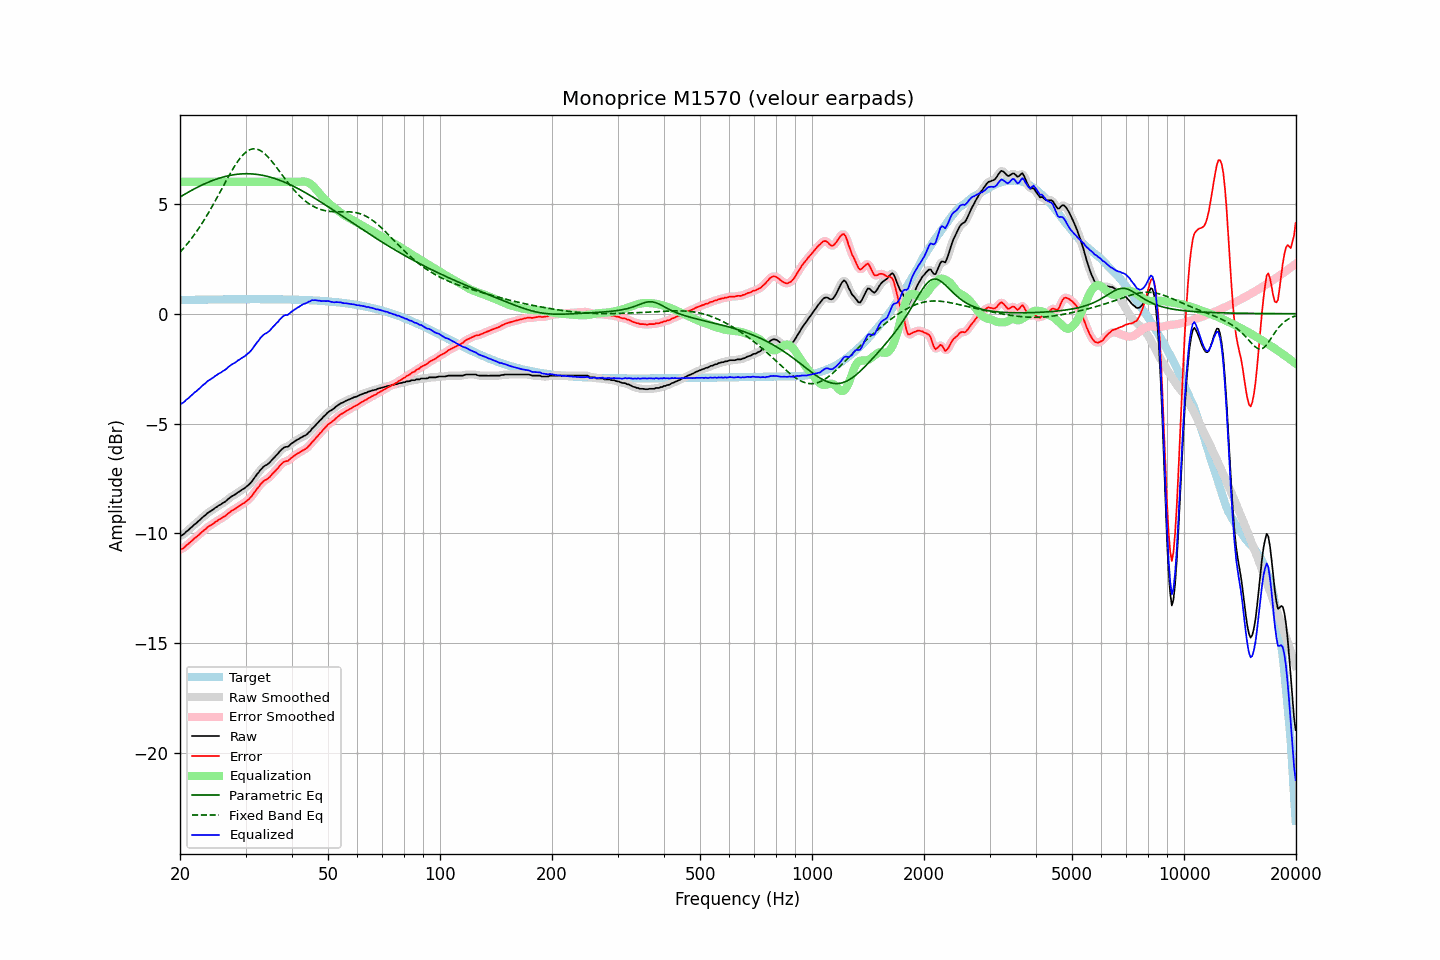

Data behind this chart, as committed beside it:
frequency, raw, error, smoothed, error_smoothed, equalization, parametric_eq, fixed_band_eq, equalized_raw, equalized_smoothed, target
20.00, -10.11, -10.73, -10.12, -10.74, 6.00, 5.31, 2.80, -4.11, -4.12, 0.62
20.20, -10.09, -10.71, -10.08, -10.71, 6.00, 5.35, 2.88, -4.09, -4.08, 0.63
20.40, -10.05, -10.67, -10.04, -10.66, 6.00, 5.40, 2.96, -4.05, -4.04, 0.63
20.61, -9.99, -10.62, -9.98, -10.61, 6.00, 5.44, 3.05, -3.99, -3.98, 0.63
20.81, -9.91, -10.54, -9.92, -10.55, 6.00, 5.48, 3.13, -3.91, -3.92, 0.63
21.02, -9.86, -10.49, -9.85, -10.48, 6.00, 5.52, 3.22, -3.86, -3.85, 0.63
21.23, -9.79, -10.42, -9.79, -10.42, 6.00, 5.56, 3.31, -3.79, -3.79, 0.63
21.44, -9.73, -10.36, -9.72, -10.36, 6.00, 5.60, 3.41, -3.73, -3.72, 0.63
21.66, -9.66, -10.29, -9.66, -10.29, 6.00, 5.64, 3.50, -3.66, -3.66, 0.63
21.87, -9.59, -10.22, -9.59, -10.23, 6.00, 5.68, 3.60, -3.59, -3.59, 0.63
22.09, -9.54, -10.17, -9.53, -10.17, 6.00, 5.72, 3.71, -3.54, -3.53, 0.64
22.31, -9.47, -10.10, -9.47, -10.11, 6.00, 5.76, 3.81, -3.47, -3.47, 0.64
22.54, -9.41, -10.05, -9.40, -10.04, 6.00, 5.79, 3.92, -3.41, -3.40, 0.64
22.76, -9.34, -9.98, -9.34, -9.97, 6.00, 5.83, 4.03, -3.34, -3.34, 0.64
22.99, -9.27, -9.91, -9.27, -9.91, 6.00, 5.87, 4.15, -3.27, -3.27, 0.64
23.22, -9.21, -9.85, -9.21, -9.85, 6.00, 5.90, 4.26, -3.21, -3.21, 0.64
23.45, -9.16, -9.80, -9.14, -9.79, 6.00, 5.93, 4.38, -3.16, -3.14, 0.64
23.69, -9.08, -9.72, -9.09, -9.73, 6.00, 5.96, 4.50, -3.08, -3.09, 0.64
23.92, -9.03, -9.67, -9.03, -9.68, 6.00, 5.99, 4.63, -3.03, -3.03, 0.64
24.16, -8.99, -9.63, -8.98, -9.63, 6.00, 6.02, 4.75, -2.99, -2.98, 0.64
24.40, -8.94, -9.58, -8.93, -9.58, 6.00, 6.05, 4.88, -2.94, -2.93, 0.65
24.65, -8.89, -9.53, -8.89, -9.53, 6.00, 6.08, 5.01, -2.89, -2.89, 0.65
24.89, -8.83, -9.47, -8.83, -9.48, 6.00, 6.11, 5.14, -2.83, -2.83, 0.65
25.14, -8.79, -9.43, -8.78, -9.43, 6.00, 6.13, 5.28, -2.79, -2.78, 0.65
25.39, -8.73, -9.38, -8.74, -9.38, 6.00, 6.16, 5.41, -2.73, -2.74, 0.65
25.65, -8.70, -9.35, -8.69, -9.34, 6.00, 6.18, 5.55, -2.70, -2.69, 0.65
25.91, -8.65, -9.30, -8.65, -9.30, 6.00, 6.20, 5.68, -2.65, -2.65, 0.65
26.16, -8.60, -9.25, -8.60, -9.26, 6.00, 6.22, 5.82, -2.60, -2.60, 0.65
26.43, -8.56, -9.21, -8.55, -9.20, 6.00, 6.24, 5.95, -2.56, -2.55, 0.65
26.69, -8.50, -9.15, -8.49, -9.15, 6.00, 6.26, 6.09, -2.50, -2.49, 0.65
26.96, -8.43, -9.08, -8.43, -9.09, 6.00, 6.28, 6.22, -2.43, -2.43, 0.65
27.23, -8.38, -9.03, -8.37, -9.03, 6.00, 6.29, 6.35, -2.38, -2.37, 0.65
27.50, -8.32, -8.97, -8.32, -8.98, 6.00, 6.31, 6.48, -2.32, -2.32, 0.66
27.77, -8.28, -8.93, -8.28, -8.93, 6.00, 6.32, 6.60, -2.28, -2.28, 0.66
28.05, -8.24, -8.89, -8.23, -8.89, 6.00, 6.33, 6.72, -2.24, -2.23, 0.66
28.33, -8.19, -8.84, -8.18, -8.84, 6.00, 6.34, 6.83, -2.19, -2.18, 0.66
28.62, -8.13, -8.79, -8.13, -8.79, 6.00, 6.35, 6.94, -2.13, -2.13, 0.66
28.90, -8.09, -8.74, -8.08, -8.74, 6.00, 6.36, 7.04, -2.09, -2.08, 0.66
29.19, -8.04, -8.70, -8.04, -8.70, 6.00, 6.36, 7.13, -2.04, -2.04, 0.66
29.48, -7.99, -8.65, -7.99, -8.65, 6.00, 6.37, 7.21, -1.99, -1.99, 0.66
29.78, -7.95, -8.61, -7.94, -8.60, 6.00, 6.37, 7.29, -1.95, -1.94, 0.66
30.08, -7.89, -8.55, -7.89, -8.55, 6.00, 6.37, 7.35, -1.89, -1.89, 0.66
30.38, -7.83, -8.49, -7.83, -8.49, 6.00, 6.37, 7.40, -1.83, -1.83, 0.66
30.68, -7.77, -8.43, -7.76, -8.43, 6.00, 6.37, 7.45, -1.77, -1.76, 0.66
30.99, -7.69, -8.35, -7.69, -8.35, 6.00, 6.36, 7.48, -1.69, -1.69, 0.66
31.30, -7.61, -8.27, -7.60, -8.26, 6.00, 6.36, 7.50, -1.61, -1.60, 0.66
31.61, -7.50, -8.16, -7.50, -8.16, 6.00, 6.35, 7.50, -1.50, -1.50, 0.66
31.93, -7.40, -8.06, -7.40, -8.06, 6.00, 6.35, 7.50, -1.40, -1.40, 0.66
32.24, -7.30, -7.96, -7.30, -7.96, 6.00, 6.34, 7.48, -1.30, -1.30, 0.66
32.57, -7.22, -7.88, -7.21, -7.87, 6.00, 6.33, 7.46, -1.22, -1.21, 0.66
32.89, -7.11, -7.77, -7.12, -7.78, 6.00, 6.32, 7.42, -1.11, -1.12, 0.66
33.22, -7.04, -7.70, -7.03, -7.69, 6.00, 6.30, 7.38, -1.04, -1.03, 0.66
33.55, -6.96, -7.62, -6.96, -7.62, 6.00, 6.29, 7.32, -0.96, -0.96, 0.66
33.89, -6.91, -7.57, -6.91, -7.57, 6.00, 6.27, 7.26, -0.91, -0.91, 0.66
34.23, -6.88, -7.54, -6.87, -7.53, 6.00, 6.26, 7.19, -0.88, -0.87, 0.66
34.57, -6.82, -7.48, -6.82, -7.48, 6.00, 6.24, 7.11, -0.82, -0.82, 0.66
34.92, -6.76, -7.42, -6.75, -7.41, 6.00, 6.22, 7.03, -0.76, -0.75, 0.66
35.27, -6.67, -7.33, -6.67, -7.33, 6.00, 6.20, 6.94, -0.67, -0.67, 0.66
35.62, -6.59, -7.25, -6.59, -7.25, 6.00, 6.17, 6.85, -0.59, -0.59, 0.66
35.97, -6.52, -7.17, -6.52, -7.17, 6.00, 6.15, 6.76, -0.52, -0.52, 0.66
... 635 more rows
